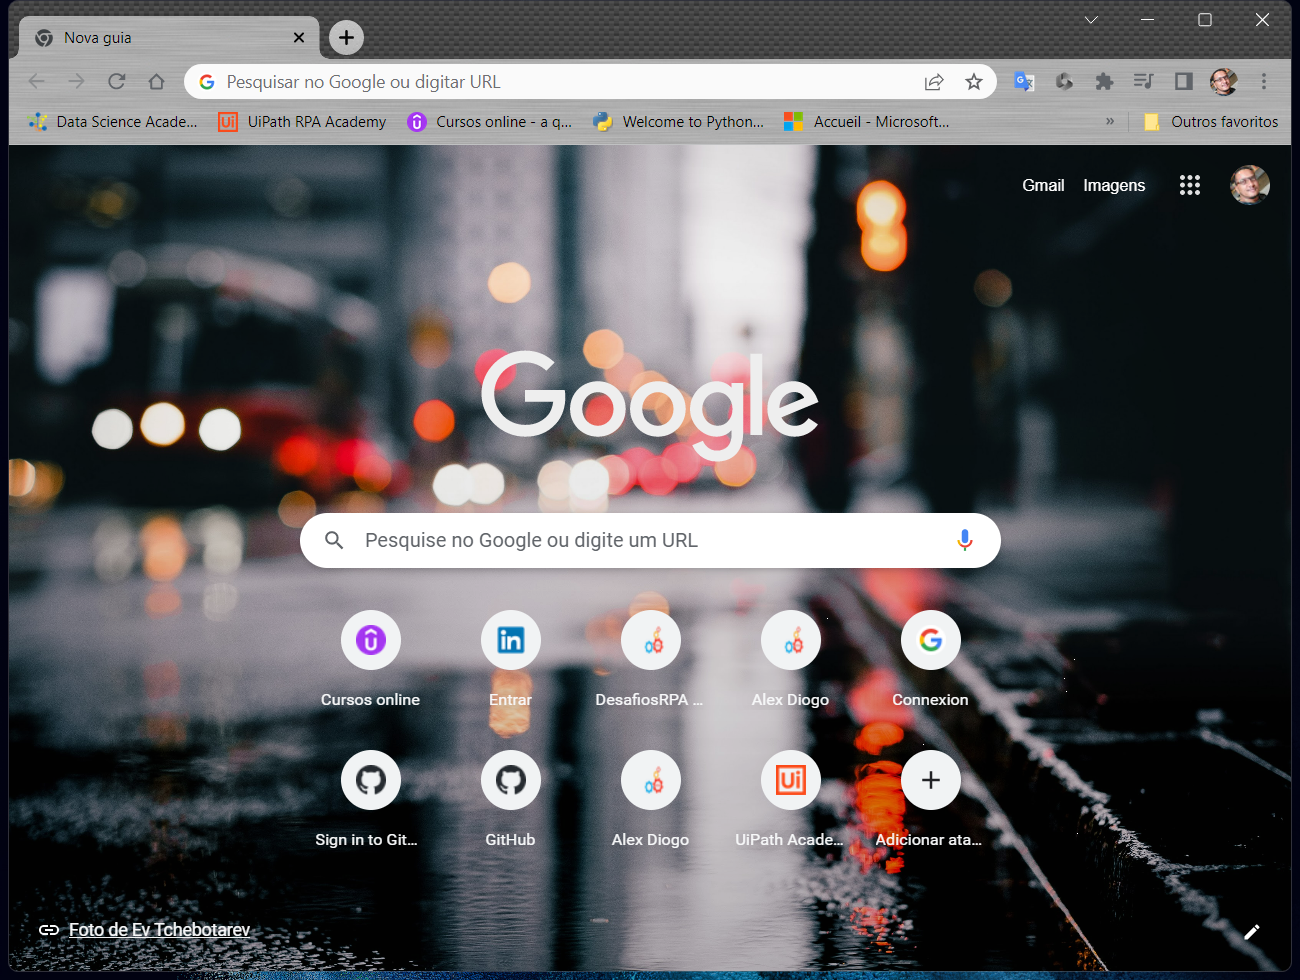
Task: Automation of audit processes
Workflow: Main

Step 1: Use Browser Chrome: Nova guia (chrome.exe)

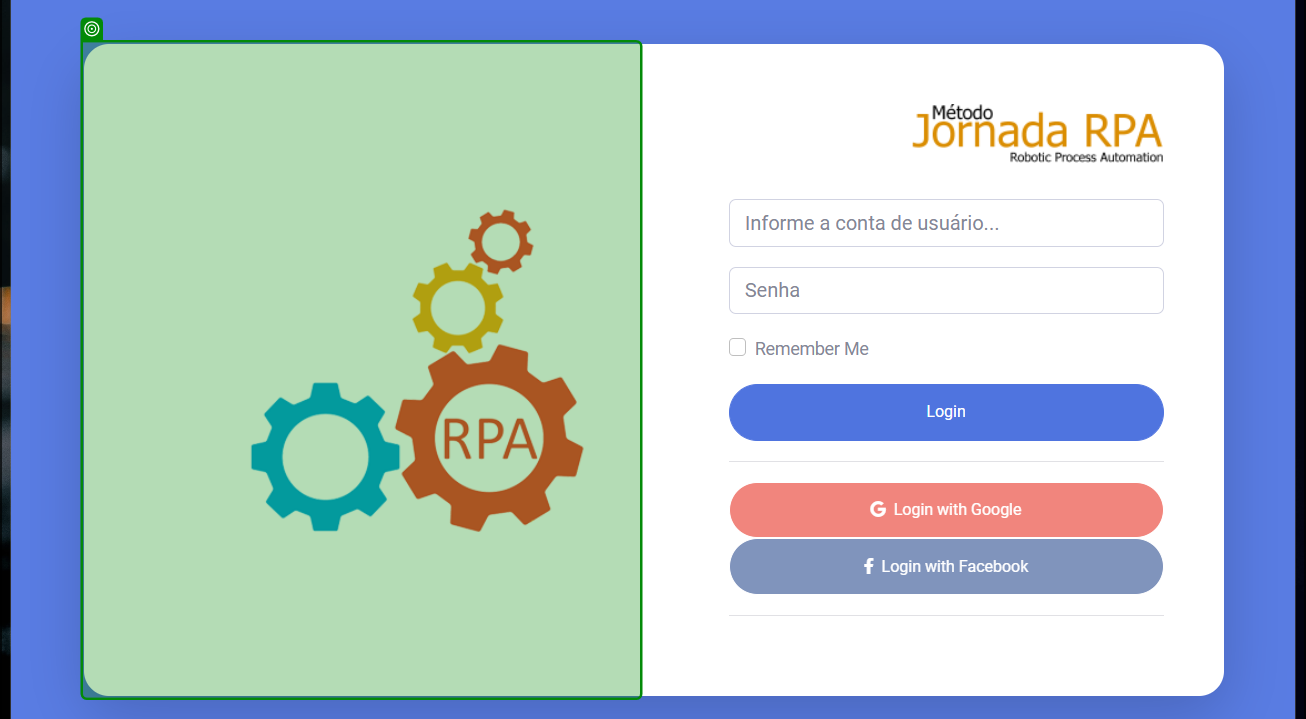
Step 2: check